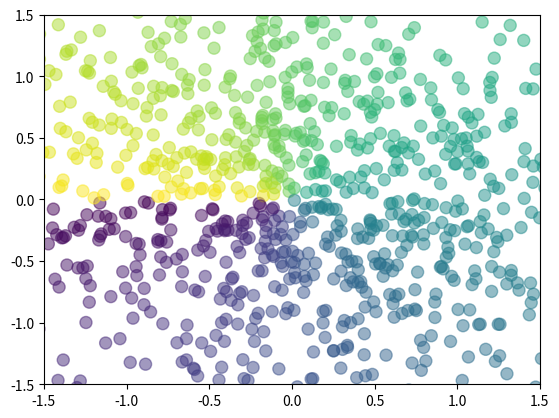

Write the Python code that produced this figure.
import matplotlib.pyplot as plt
import numpy as np

n = 1024
X = np.random.normal(0, 1, n)
Y = np.random.normal(0, 1, n)
T = np.arctan2(Y, X)
plt.scatter(X, Y, s=75, c=T, alpha=.5)
plt.xlim(-1.5, 1.5)
# plt.xticks(())
plt.ylim(-1.5, 1.5)
# plt.yticks(())
plt.show()
